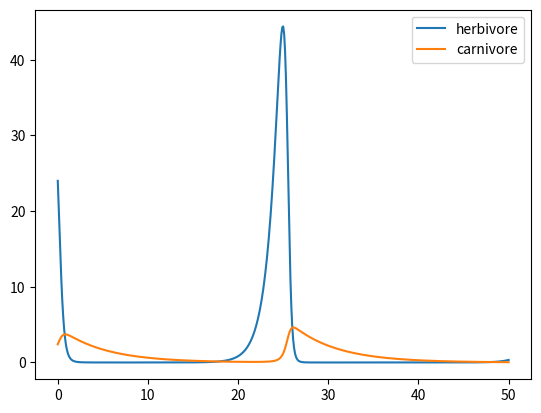

This figure's Python source:
import matplotlib.pyplot as plt
import matplotlib.style

#草食動物の総数
her_0 = 10
#肉食動物の総数
met_0 = 1
#草食動物の時間に対する増加の比例定数
her_bo_1 = 0.5
#草食動物と肉食動物が出会う確率の比例定数
enc_1 = 1.2
#肉食動物の死亡の比例定数
dh_2 = 0.1
#肉食動物の増加の比例定数
k_2 = 0.07
#時間
year = 100
#草食動物の数
her = []
#肉食動物の数
met = []
#時間
TY = []

#シミュレーション
her.append(her_0 / (her_bo_1/enc_1))
met.append(met_0 / (her_bo_1/enc_1))
E = dh_2 / her_bo_1
K = k_2 / enc_1
f = year / (1/her_bo_1)
a = 0
i = 0
TY.append(0)

while i < f:

    her.append(her[a] + 0.1*(her[a] - her[a]*met[a]))
    met.append(met[a] + 0.1*(-E*met[a] + K*her[a]*met[a]))

    i = i + 0.1
    a = a + 1
    TY.append(i)

#描画
fig, ax = plt.subplots()

ax.plot(TY, her, label='herbivore')
ax.plot(TY, met, label='carnivore')
ax.legend()

plt.show()
